Run: headless pygame with SDL's dummy video driver; simulated clock (each Clock.tick advances the game by its frame time, no real sleeping); random seed 0; keys injected as events and as key.get_pressed() state; no mouse input.
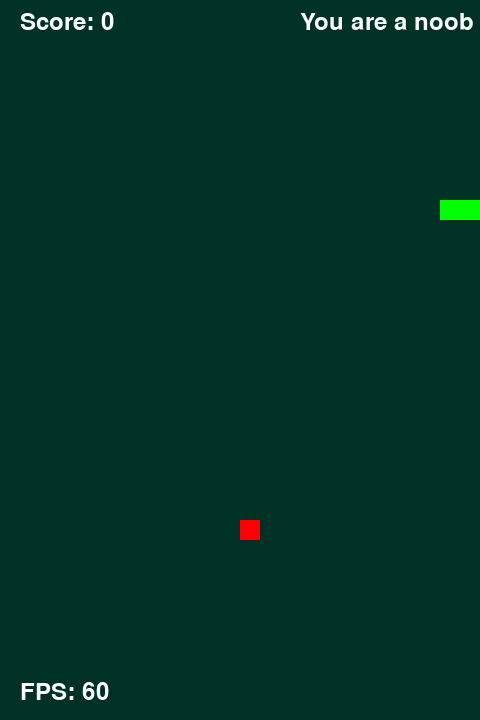
Frame 1 of 1 · flips 1–60 · no input (game ended)

The pygame program that drew these frames:

import pygame
from pygame.math import Vector2
import random

pygame.init()

# Configuración de la pantalla
height = 720
width = 480
window = pygame.display.set_mode((width, height))
pygame.display.set_caption('Snake')

# Clase principal del juego de la serpiente
class SnakeGame:
    def __init__(self):
        self.body = [Vector2(5, 10), Vector2(4, 10), Vector2(3, 10)]  # Posiciones iniciales
        self.direction = Vector2(1, 0)  # Dirección inicial (derecha)
        self.add_block = False  # Controla el crecimiento de la serpiente

        # Las posiciones de la serpiente no se ven hasta que se dibujan con la función draw()
    def draw(self):
        for block in self.body:
            pygame.draw.rect(window, (0, 255, 0), (block.x * 20, block.y * 20, 20, 20))

    def move(self):
        # Crear una nueva lista basada en el cuerpo actual
        new_body = self.body[:] #[:] crea una copia de la lista
        # Insertar un nuevo bloque al frente
        new_body.insert(0, new_body[0] + self.direction) # ([6, 10], [5, 10], [4, 10], [3, 10])

        # Si no se va a agregar un bloque, eliminar el último segmento
        if not self.add_block:
            new_body.pop() # ([6, 10], [5, 10], [4, 10])

        # Actualizar el cuerpo de la serpiente y restablecer 'add_block'
        self.body = new_body
        self.add_block = False

    def move_up(self):
        if self.direction != Vector2(0, 1):  # Impide ir hacia abajo
            self.direction = Vector2(0, -1)

    def move_down(self):
        if self.direction != Vector2(0, -1):  # Impide ir hacia arriba
            self.direction = Vector2(0, 1)

    def move_left(self):
        if self.direction != Vector2(1, 0):  # Impide ir hacia la derecha
            self.direction = Vector2(-1, 0)

    def move_right(self):
        if self.direction != Vector2(-1, 0):  # Impide ir hacia la izquierda
            self.direction = Vector2(1, 0)

    def die(self):
        # Verificar si la serpiente choca contra las paredes
        if (
            self.body[0].x < 0
            or self.body[0].y < 0
            or self.body[0].x >= width / 20
            or self.body[0].y >= height / 20
        ):
            print("Game Over: Snake hit the wall!")
            return True

        # Verificar si la cabeza de la serpiente colisiona con su cuerpo
        for block in self.body[1:]:
            if block == self.body[0]:
                print("Game Over: Snake collided with itself!")
                return True

        return False

# Clase para la manzana
class Apple:
    def __init__(self):
        self.generate()

    def generate(self):
        while True:
            self.x = random.randint(0, width // 20 - 1)
            self.y = random.randint(0, height // 20 - 1)
            self.position = Vector2(self.x, self.y)
            # Evitar que la manzana se genere dentro del cuerpo de la serpiente
            if self.position not in snake.body:
                break

    def draw(self):
        pygame.draw.rect(window, (255, 0, 0), (self.position.x * 20, self.position.y * 20, 20, 20))

    def check_collision(self, snake):
        if snake.body[0] == self.position:
            self.generate()
            snake.add_block = True
            return True
        return False

# Función principal
def main():
    global snake  # Necesario para evitar errores al referenciar 'snake' en Apple
    snake = SnakeGame()
    apple = Apple()
    score = 0
    fps = pygame.time.Clock()
    font = pygame.font.Font(None, 36)

    while True:
        fps.tick(30)  # Velocidad del juego (30 FPS)
        fps_text = font.render(f'FPS: {str(int(fps.get_fps()))}', True, (255, 255, 255)) # Se tiene que convertir el valor a string str(int())
        for event in pygame.event.get():
            if event.type == pygame.QUIT:
                pygame.quit()
                return

            if event.type == pygame.KEYDOWN:
                if event.key == pygame.K_UP:
                    snake.move_up()
                elif event.key == pygame.K_DOWN:
                    snake.move_down()
                elif event.key == pygame.K_LEFT:
                    snake.move_left()
                elif event.key == pygame.K_RIGHT:
                    snake.move_right()

        if snake.die():
            print(f"Final Score: {score}")
            pygame.quit()
            return

        if apple.check_collision(snake):
            score += 1
            print(f"Score: {score}")

        if score < 10:
            message = "You are a noob"
        elif score < 30 and score >= 10:
            message = "You are a pro"
        elif score < 60 and score >= 30:
            message = "You are a gigachad"
        else:
            message = "You are a GOD!"

        window.fill((0, 49, 38))  # Color del fondo
        Score_text = font.render(f'Score: {score}', True, (255, 255, 255))
        message_text = font.render(f'{message}', True, (255, 255, 255))
        window.blit(Score_text, (20, 10))
        if score < 10 or score < 30 and score >= 10:
            window.blit(message_text, (300, 10))
        elif score >= 30:
            window.blit(message_text, (250, 10))
        window.blit(fps_text, (20, 680))
        snake.move()
        snake.draw()
        apple.draw()
        pygame.display.update()

main()
